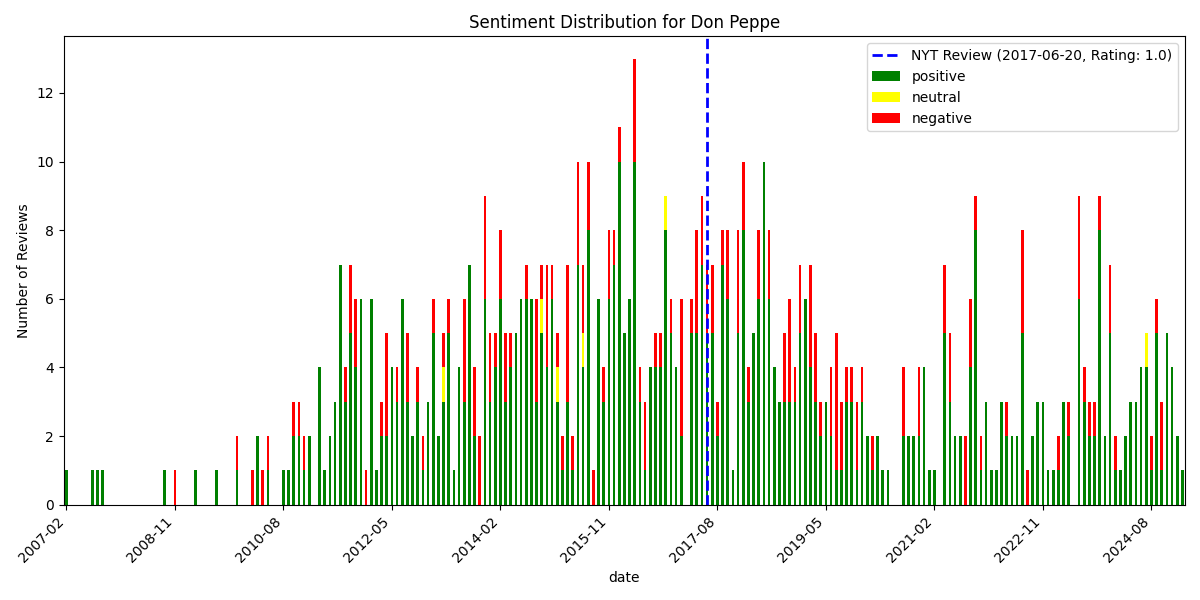

Values plotted in this chart, from the file beside it:
, date, rating, review_text, is_elite, useful_count, funny_count, cool_count, user_name, language, sentiment_scores, sentiment_compound, sentiment_pos, sentiment_neg, sentiment_neu, sentiment
768, 2007-02-16 21:13:57+00:00, 5, Not located in Manhattan, but in Queens,…, False, 2, 1, 1, Jay G., en, {'neg': 0.11, 'neu': 0.693, 'pos': 0.197…, 0.9308, 0.197, 0.11, 0.693, positive
767, 2007-07-05 23:27:46+00:00, 5, So, you walk in the door, make sure you …, False, 4, 5, 3, Jay F., en, {'neg': 0.056, 'neu': 0.822, 'pos': 0.12…, 0.9568, 0.122, 0.056, 0.822, positive
766, 2007-08-31 17:27:56+00:00, 5, This place will make your head explode! …, False, 0, 0, 0, Marcus R., en, {'neg': 0.031, 'neu': 0.757, 'pos': 0.21…, 0.9515, 0.212, 0.031, 0.757, positive
765, 2007-09-19 18:19:55+00:00, 5, This is the original family style Italia…, False, 3, 0, 0, Michael K., en, {'neg': 0.0, 'neu': 0.722, 'pos': 0.278,…, 0.9966, 0.278, 0.0, 0.722, positive
764, 2008-09-05 02:34:06+00:00, 4, Come here with a group of hungry people …, False, 2, 1, 1, Gata S., en, {'neg': 0.075, 'neu': 0.681, 'pos': 0.24…, 0.9392, 0.243, 0.075, 0.681, positive
763, 2008-11-28 18:43:11+00:00, 3, came here on a recent NYC trip, based up…, False, 5, 10, 3, j b., en, {'neg': 0.137, 'neu': 0.746, 'pos': 0.11…, -0.6597, 0.118, 0.137, 0.746, negative
762, 2009-03-15 20:05:16+00:00, 5, Don Pepe's is what Italian food dreams a…, True, 1, 0, 1, Sam R., en, {'neg': 0.045, 'neu': 0.604, 'pos': 0.35…, 0.9936, 0.351, 0.045, 0.604, positive
761, 2009-07-22 21:20:48+00:00, 5, had: baked clams and Linginlie w/ clams.…, False, 0, 0, 1, siuming M., en, {'neg': 0.067, 'neu': 0.722, 'pos': 0.21…, 0.8951, 0.211, 0.067, 0.722, positive
760, 2009-11-01 02:58:48+00:00, 1, Overall a pretty bad experience. ??Decid…, False, 11, 3, 0, Vinny C., en, {'neg': 0.121, 'neu': 0.812, 'pos': 0.06…, -0.9696, 0.066, 0.121, 0.812, negative
759, 2009-11-06 04:19:31+00:00, 5, Best place ever!  Don't expect white glo…, False, 2, 0, 0, Chris C., en, {'neg': 0.0, 'neu': 0.767, 'pos': 0.233,…, 0.9564, 0.233, 0.0, 0.767, positive
758, 2010-02-26 02:47:28+00:00, 4, Not  fancy...but good??BEST BAKED CLAMS …, False, 2, 1, 2, Gina I., en, {'neg': 0.247, 'neu': 0.579, 'pos': 0.17…, -0.5448, 0.174, 0.247, 0.579, negative
757, 2010-03-19 13:16:11+00:00, 5, This place was awesome. When I first got…, True, 5, 2, 5, Isabel J., en, {'neg': 0.045, 'neu': 0.701, 'pos': 0.25…, 0.9832, 0.254, 0.045, 0.701, positive
756, 2010-03-20 17:18:58+00:00, 5, My 2 Favorite Italian places to eat will…, False, 3, 0, 1, Phil C., en, {'neg': 0.038, 'neu': 0.705, 'pos': 0.25…, 0.9944, 0.257, 0.038, 0.705, positive
755, 2010-04-12 22:32:22+00:00, 1, Everything here is served family style. …, False, 4, 2, 0, Jennifer A., en, {'neg': 0.172, 'neu': 0.828, 'pos': 0.0,…, -0.9528, 0.0, 0.172, 0.828, negative
754, 2010-05-25 02:17:15+00:00, 5, So one day I was at JFK after a long fli…, False, 0, 0, 0, Beth J., en, {'neg': 0.027, 'neu': 0.913, 'pos': 0.06…, 0.7156, 0.06, 0.027, 0.913, positive
753, 2010-05-29 12:59:12+00:00, 5, Don Peppe is the best New York Style ( a…, True, 1, 1, 1, Norry H., en, {'neg': 0.052, 'neu': 0.906, 'pos': 0.04…, -0.1759, 0.041, 0.052, 0.906, negative
752, 2010-08-17 23:43:04+00:00, 5, http://bit.ly/9msGwD?Finally made it to …, False, 0, 0, 1, Mister Meatball M., en, {'neg': 0.061, 'neu': 0.78, 'pos': 0.159…, 0.5423, 0.159, 0.061, 0.78, positive
751, 2010-09-05 21:19:18+00:00, 4, Best South Italian this side of Dominick…, False, 0, 0, 0, Cliff L., en, {'neg': 0.033, 'neu': 0.746, 'pos': 0.22…, 0.9959, 0.22, 0.033, 0.746, positive
750, 2010-10-03 16:17:22+00:00, 5, Delicious!  A must go!  We had a stuffed…, False, 3, 0, 0, Steven V., en, {'neg': 0.05, 'neu': 0.795, 'pos': 0.155…, 0.9673, 0.155, 0.05, 0.795, positive
749, 2010-10-12 19:06:38+00:00, 5, Saw an older italian gentleman go right …, False, 2, 9, 2, TJ W., en, {'neg': 0.092, 'neu': 0.85, 'pos': 0.059…, -0.6124, 0.059, 0.092, 0.85, negative
748, 2010-10-20 18:25:16+00:00, 5, don peppe is the best family style itali…, False, 0, 0, 0, dale f., en, {'neg': 0.067, 'neu': 0.555, 'pos': 0.37…, 0.9955, 0.378, 0.067, 0.555, positive
747, 2010-11-03 19:18:44+00:00, 5, now this place is by far on its own leve…, False, 0, 0, 0, John Z., en, {'neg': 0.096, 'neu': 0.876, 'pos': 0.02…, -0.7269, 0.028, 0.096, 0.876, negative
746, 2010-11-06 07:14:04+00:00, 4, When it comes to Italian food I am a lit…, False, 1, 1, 1, David S., en, {'neg': 0.08, 'neu': 0.782, 'pos': 0.138…, 0.9487, 0.138, 0.08, 0.782, positive
745, 2010-11-30 13:20:27+00:00, 5, Truly amazing food. Im still salivating …, False, 1, 0, 0, Sara H., en, {'neg': 0.0, 'neu': 0.707, 'pos': 0.293,…, 0.9545, 0.293, 0.0, 0.707, positive
744, 2010-12-05 17:14:11+00:00, 5, I eat here quit often.... EVERYTHING on …, False, 1, 2, 2, Michelle T., en, {'neg': 0.033, 'neu': 0.781, 'pos': 0.18…, 0.8469, 0.186, 0.033, 0.781, positive
743, 2010-12-23 03:59:46+00:00, 4, Family style, amazing clam sauce the red…, False, 3, 1, 1, TricA D., en, {'neg': 0.17, 'neu': 0.765, 'pos': 0.065…, -0.8416, 0.065, 0.17, 0.765, negative
742, 2011-01-13 18:37:58+00:00, 5, After a long day of travel from L.A., my…, False, 2, 0, 0, Anthony A., en, {'neg': 0.075, 'neu': 0.742, 'pos': 0.18…, 0.9962, 0.182, 0.075, 0.742, positive
741, 2011-01-30 01:11:22+00:00, 5, This is my favorite family style restaur…, False, 0, 0, 0, brian d., en, {'neg': 0.0, 'neu': 0.625, 'pos': 0.375,…, 0.8309, 0.375, 0.0, 0.625, positive
740, 2011-03-07 15:30:34+00:00, 5, I've been coming here with my family for…, False, 3, 0, 0, Jennifer M., en, {'neg': 0.0, 'neu': 0.817, 'pos': 0.183,…, 0.9497, 0.183, 0.0, 0.817, positive
739, 2011-03-07 15:35:56+00:00, 4, if you're looking for the best linguine …, False, 1, 1, 0, Jacqueline Y., en, {'neg': 0.039, 'neu': 0.796, 'pos': 0.16…, 0.9868, 0.164, 0.039, 0.796, positive
738, 2011-03-13 03:19:23+00:00, 4, We just got back from a wonderful dinner…, False, 0, 0, 1, J. K., en, {'neg': 0.032, 'neu': 0.706, 'pos': 0.26…, 0.9824, 0.262, 0.032, 0.706, positive
737, 2011-03-25 20:41:19+00:00, 4, Reasons why I love Don Peppe:?1. Grilled…, False, 2, 0, 0, Nancy Y., en, {'neg': 0.099, 'neu': 0.598, 'pos': 0.30…, 0.986, 0.302, 0.099, 0.598, positive
736, 2011-04-25 18:11:30+00:00, 4, After hearing rave reviews about Don Pep…, False, 0, 0, 0, Jasmine K., en, {'neg': 0.129, 'neu': 0.683, 'pos': 0.18…, 0.9748, 0.188, 0.129, 0.683, positive
735, 2011-05-16 19:33:58+00:00, 5, I never liked veal or baked clams before…, False, 0, 1, 0, Brietta Y., en, {'neg': 0.016, 'neu': 0.842, 'pos': 0.14…, 0.9467, 0.142, 0.016, 0.842, positive
734, 2011-05-22 13:21:02+00:00, 4, Compared to the rest of these "family st…, False, 1, 0, 0, Jared K., en, {'neg': 0.0, 'neu': 0.892, 'pos': 0.108,…, 0.8762, 0.108, 0.0, 0.892, positive
733, 2011-06-05 19:15:49+00:00, 5, Best Italian joint around.??Must try:??V…, False, 0, 0, 0, Paul M., en, {'neg': 0.0, 'neu': 0.819, 'pos': 0.181,…, 0.6369, 0.181, 0.0, 0.819, positive
732, 2011-06-11 21:44:56+00:00, 5, It doesn't get any better than the legen…, False, 1, 0, 0, Matt S., en, {'neg': 0.039, 'neu': 0.79, 'pos': 0.171…, 0.9723, 0.171, 0.039, 0.79, positive
731, 2011-06-28 22:44:51+00:00, 4, Really enjoyed the food...great fra diav…, False, 0, 0, 1, David B., en, {'neg': 0.0, 'neu': 0.575, 'pos': 0.425,…, 0.941, 0.425, 0.0, 0.575, positive
730, 2011-07-04 04:55:46+00:00, 4, First if you want to eat at this restaur…, False, 0, 0, 0, Mars A., en, {'neg': 0.015, 'neu': 0.89, 'pos': 0.095…, 0.901, 0.095, 0.015, 0.89, positive
729, 2011-07-04 20:00:46+00:00, 5, Very good italian food.  Can't complain …, False, 0, 0, 0, N P., en, {'neg': 0.08, 'neu': 0.63, 'pos': 0.29, …, 0.771, 0.29, 0.08, 0.63, positive
728, 2011-07-06 14:40:14+00:00, 5, Family style Italian....Almost as good a…, False, 0, 0, 0, Phil D., en, {'neg': 0.059, 'neu': 0.798, 'pos': 0.14…, 0.4912, 0.143, 0.059, 0.798, positive
727, 2011-07-07 13:36:16+00:00, 5, I honestly didn't expect much from this …, False, 0, 0, 0, Ben F., en, {'neg': 0.0, 'neu': 0.749, 'pos': 0.251,…, 0.9371, 0.251, 0.0, 0.749, positive
726, 2011-07-21 22:41:43+00:00, 5, Best Italian food in Queens.?Must try: ?…, False, 0, 0, 0, Mark M., en, {'neg': 0.0, 'neu': 0.87, 'pos': 0.13, '…, 0.6369, 0.13, 0.0, 0.87, positive
725, 2011-07-21 23:05:55+00:00, 5, Hands down, the best Italian food EVER!!…, False, 0, 0, 0, K H., en, {'neg': 0.0, 'neu': 0.521, 'pos': 0.479,…, 0.8507, 0.479, 0.0, 0.521, positive
724, 2011-07-28 15:39:12+00:00, 5, I absolutely love this place.... great a…, False, 3, 0, 0, Tanya M., en, {'neg': 0.01, 'neu': 0.566, 'pos': 0.424…, 0.9979, 0.424, 0.01, 0.566, positive
723, 2011-08-03 19:53:36+00:00, 3, The servce was great. We had the chicken…, False, 0, 0, 0, Rachelle H., en, {'neg': 0.085, 'neu': 0.764, 'pos': 0.15…, 0.7096, 0.151, 0.085, 0.764, positive
722, 2011-08-16 20:54:56+00:00, 4, I've been here twice with a group of fri…, False, 1, 0, 0, Christi D., en, {'neg': 0.161, 'neu': 0.634, 'pos': 0.20…, 0.8971, 0.206, 0.161, 0.634, positive
721, 2011-08-22 23:00:19+00:00, 1, Worst Italian food I ever ate!  Baked cl…, False, 0, 5, 0, rochelle p., en, {'neg': 0.205, 'neu': 0.775, 'pos': 0.02…, -0.9729, 0.02, 0.205, 0.775, negative
720, 2011-08-28 22:45:57+00:00, 4, Love, love, love how delicious the food …, False, 0, 0, 2, Lisa H., en, {'neg': 0.0, 'neu': 0.714, 'pos': 0.286,…, 0.9877, 0.286, 0.0, 0.714, positive
719, 2011-09-06 12:10:23+00:00, 5, you can not write A review of Don Peppe.…, False, 0, 0, 0, Joseph C., en, {'neg': 0.0, 'neu': 0.811, 'pos': 0.189,…, 0.6369, 0.189, 0.0, 0.811, positive
718, 2011-09-06 16:28:29+00:00, 4, Had a fantastic meal here with family. T…, False, 3, 0, 0, Milton K., en, {'neg': 0.015, 'neu': 0.885, 'pos': 0.1,…, 0.8689, 0.1, 0.015, 0.885, positive
717, 2011-09-06 22:29:55+00:00, 3, Over an hour wait! on a Sunday...Waiter …, False, 0, 0, 0, Peter B., en, {'neg': 0.047, 'neu': 0.893, 'pos': 0.06…, 0.3585, 0.061, 0.047, 0.893, positive
716, 2011-09-12 23:51:38+00:00, 3, Excellent food, considering I had to wai…, False, 1, 0, 1, J D., en, {'neg': 0.141, 'neu': 0.749, 'pos': 0.11…, -0.6335, 0.11, 0.141, 0.749, negative
715, 2011-09-22 09:12:57+00:00, 1, Food was blah, no flavor/spice in fra di…, False, 0, 0, 0, Craig C., en, {'neg': 0.22, 'neu': 0.741, 'pos': 0.039…, -0.9666, 0.039, 0.22, 0.741, negative
714, 2011-09-26 17:17:35+00:00, 5, This is the best Italian restaurant ever…, False, 0, 0, 0, Christian T., en, {'neg': 0.104, 'neu': 0.709, 'pos': 0.18…, 0.9628, 0.188, 0.104, 0.709, positive
713, 2011-09-29 20:11:17+00:00, 5, Fantastic food!  Do not be fooled by the…, False, 0, 0, 0, Alexandra K., en, {'neg': 0.09, 'neu': 0.634, 'pos': 0.276…, 0.9645, 0.276, 0.09, 0.634, positive
712, 2011-10-02 01:57:17+00:00, 3, 1st off there is an incredibly long, lon…, True, 0, 0, 1, Rose L., en, {'neg': 0.152, 'neu': 0.695, 'pos': 0.15…, -0.3918, 0.153, 0.152, 0.695, negative
711, 2011-10-04 18:57:17+00:00, 4, I really don't know where to even start.…, False, 0, 0, 0, Michal C., en, {'neg': 0.023, 'neu': 0.933, 'pos': 0.04…, 0.3956, 0.044, 0.023, 0.933, positive
710, 2011-10-18 18:39:06+00:00, 4, I can't believe I never knew about Don p…, False, 4, 1, 2, Sonny G., en, {'neg': 0.016, 'neu': 0.685, 'pos': 0.29…, 0.9916, 0.299, 0.016, 0.685, positive
709, 2011-10-24 01:26:17+00:00, 5, One of my FAVORITE italian places in new…, False, 2, 0, 0, Jessica H., en, {'neg': 0.06, 'neu': 0.522, 'pos': 0.418…, 0.9985, 0.418, 0.06, 0.522, positive
... 709 more rows
